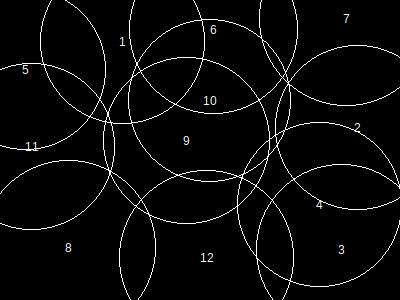

The table this chart was drawn from, first rows:
, x, y, height, r, area, overlap, overflow, forwardOverlap, backwardOverlap, regionX, regionY, regionArea, regionCoveredArea, regionCıııoveredPercentage, regionOverlap, regionOverflow, regionCoveredPercentage
1, 123, 42, 143, 82, 21369, 0, 4137, 0, 0, 400, 300, 120000, 120000, 0, 74787, 53366, 100
2, 358, 128, 143, 82, 21369, 0, 3996, 0, 0, 400, 300, 120000, 120000, 0, 74787, 53366, 100
3, 342, 250, 148, 85, 22941, 3489, 5625, 0, 0, 400, 300, 120000, 120000, 0, 74787, 53366, 100
4, 320, 205, 143, 82, 21369, 18182, 50, 0, 0, 400, 300, 120000, 120000, 0, 74787, 53366, 100
5, 26, 70, 139, 80, 20321, 5476, 6671, 0, 0, 400, 300, 120000, 120000, 0, 74787, 53366, 100
6, 214, 30, 146, 84, 22405, 6192, 6319, 0, 0, 400, 300, 120000, 120000, 0, 74787, 53366, 100
7, 347, 19, 151, 87, 24033, 7465, 11058, 0, 0, 400, 300, 120000, 120000, 0, 74787, 53366, 100
8, 69, 248, 151, 87, 24033, 0, 4825, 0, 0, 400, 300, 120000, 120000, 0, 74787, 53366, 100
9, 187, 141, 144, 83, 21869, 7990, 0, 0, 0, 400, 300, 120000, 120000, 0, 74787, 53366, 100
10, 210, 101, 141, 81, 20841, 20230, 0, 1, 0, 400, 300, 120000, 120000, 0, 74787, 53366, 100
11, 32, 147, 144, 83, 21869, 13148, 5802, 0, 0, 400, 300, 120000, 120000, 0, 74787, 53366, 100
12, 207, 258, 151, 87, 24033, 10914, 4883, 0, 0, 400, 300, 120000, 120000, 0, 74787, 53366, 100
